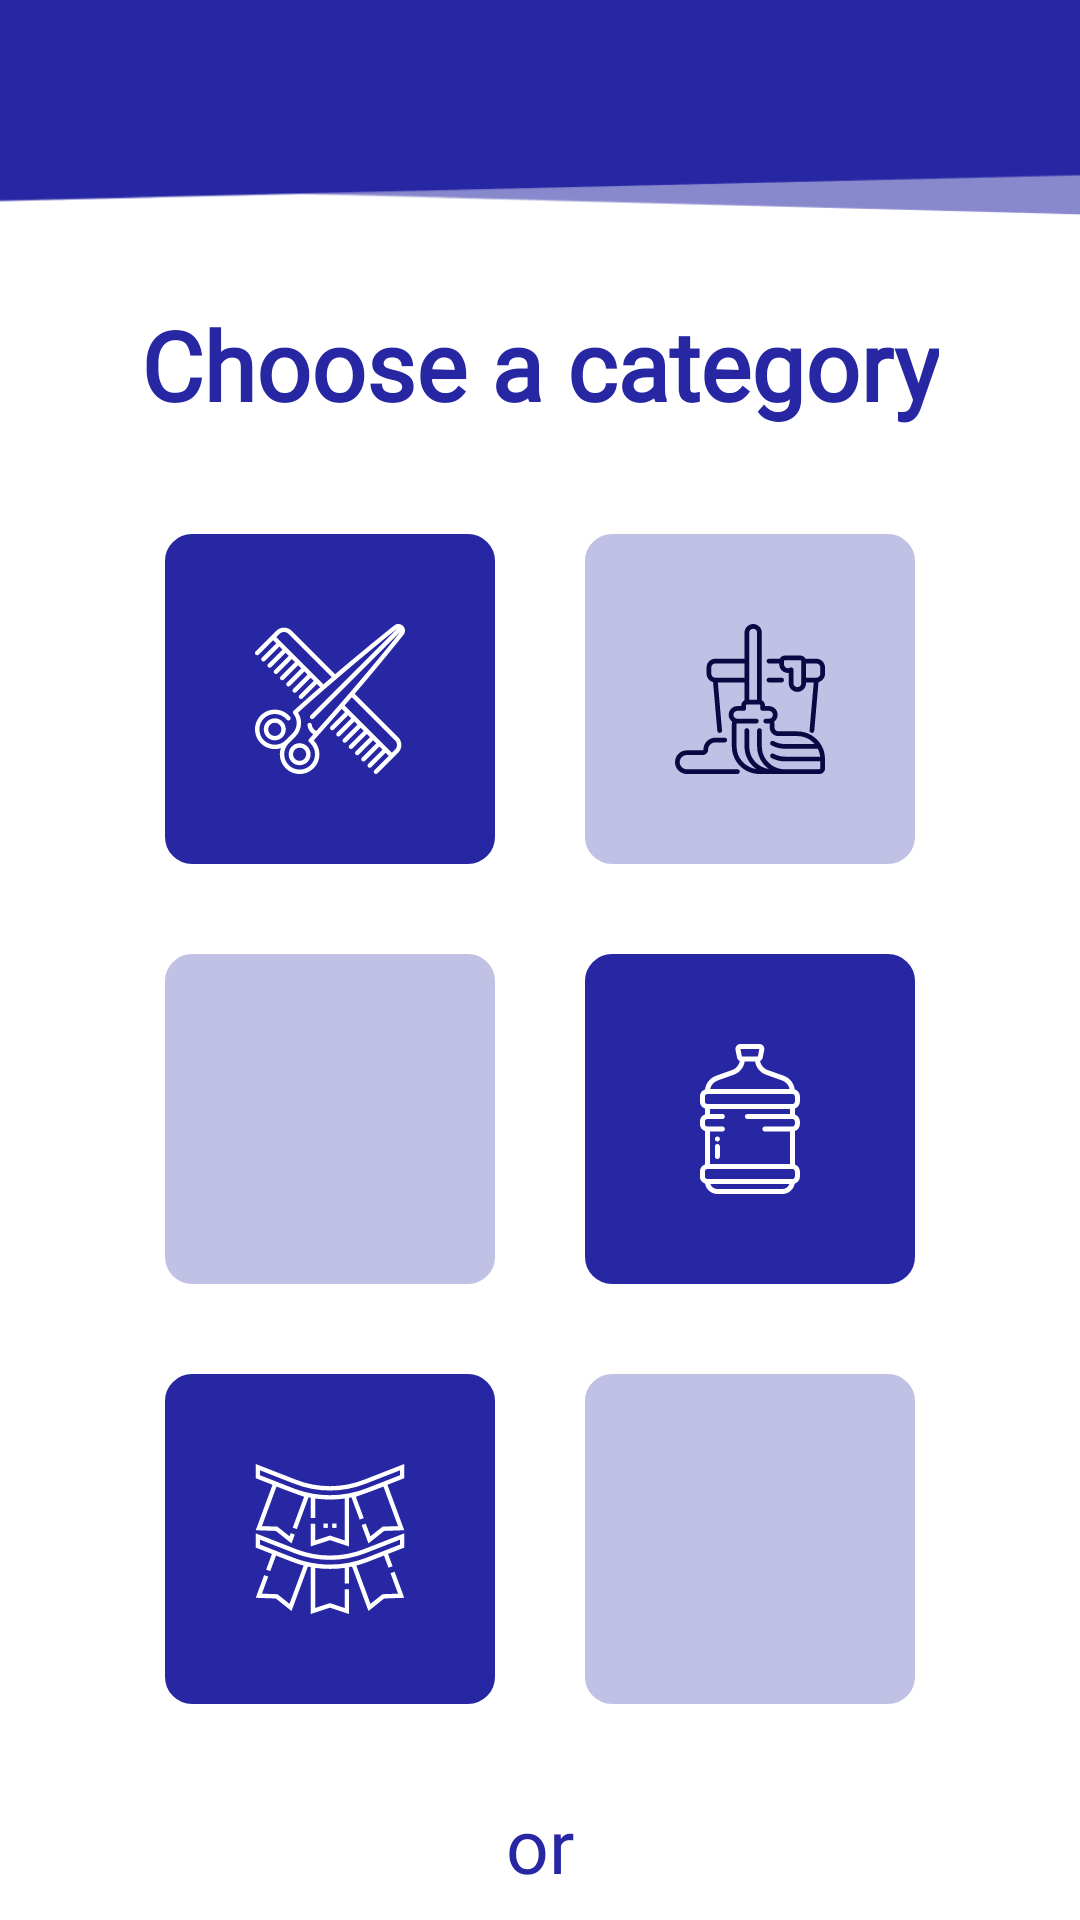

This screen was rendered from an Android layout file. Write that file and the resources it references.
<!-- AndroidManifest.xml: application theme AppTheme -->
<!-- res/layout/fragment_services_tech.xml -->
<?xml version="1.0" encoding="utf-8"?>
<androidx.constraintlayout.widget.ConstraintLayout xmlns:android="http://schemas.android.com/apk/res/android"
    xmlns:app="http://schemas.android.com/apk/res-auto"
    xmlns:tools="http://schemas.android.com/tools"
    android:layout_width="match_parent"
    android:layout_height="match_parent"
    android:background="#FFFFFF">

    <ImageView
        android:id="@+id/imageView2"
        android:layout_width="450dp"
        android:layout_height="80dp"
        android:scaleType="fitXY"
        app:layout_constraintEnd_toEndOf="parent"
        app:layout_constraintStart_toStartOf="parent"
        app:layout_constraintTop_toTopOf="parent"
        app:srcCompat="@drawable/backblue" />


    <TextView
        android:id="@+id/textView4"
        android:layout_width="wrap_content"
        android:layout_height="wrap_content"
        android:layout_marginTop="20dp"
        android:fontFamily="@font/apercumono"
        android:text="Choose a category"
        android:textColor="#2727A4"
        android:textSize="32dp"
        android:textStyle="bold"
        app:layout_constraintEnd_toEndOf="parent"
        app:layout_constraintStart_toStartOf="parent"
        app:layout_constraintTop_toBottomOf="@+id/imageView2" />

    <LinearLayout
        android:id="@+id/linearLayout5"
        android:layout_width="wrap_content"
        android:layout_height="wrap_content"
        android:layout_margin="20dp"
        android:orientation="vertical"
        app:layout_constraintEnd_toEndOf="parent"
        app:layout_constraintStart_toStartOf="parent"
        app:layout_constraintTop_toBottomOf="@+id/textView4">

        <LinearLayout
            android:layout_width="wrap_content"
            android:layout_height="wrap_content">

            <ImageButton
                android:id="@+id/imageButton3"
                android:layout_width="110dp"
                android:layout_height="110dp"
                android:layout_margin="15dp"
                android:background="@drawable/rounded_edges"
                android:backgroundTint="#2727A4"
                android:paddingLeft="30dip"
                android:paddingTop="1dip"
                android:paddingRight="30dip"
                android:scaleType="centerInside"
                android:tint="#FFFFFF"
                app:srcCompat="@drawable/salon"
                tools:ignore="VectorDrawableCompat" />

            <ImageButton
                android:id="@+id/imageButton1"
                android:layout_width="110dp"
                android:layout_height="110dp"
                android:layout_margin="15dp"
                android:background="@drawable/rounded_edges"
                android:backgroundTint="#C1C1E6"
                android:paddingLeft="30dip"
                android:paddingTop="1dip"
                android:paddingRight="30dip"
                android:scaleType="centerInside"
                android:tint="#080842"
                app:srcCompat="@drawable/clean" />


        </LinearLayout>

        <LinearLayout
            android:layout_width="wrap_content"
            android:layout_height="wrap_content">

            <ImageButton
                android:id="@+id/imageButton2"
                android:layout_width="110dp"
                android:layout_height="110dp"
                android:layout_margin="15dp"
                android:background="@drawable/rounded_edges"
                android:backgroundTint="#C1C1E6"
                android:paddingLeft="30dip"
                android:paddingTop="1dip"
                android:paddingRight="30dip"
                android:scaleType="centerInside"
                android:tint="#080842"
                app:srcCompat="@drawable/tools" />


            <ImageButton
                android:id="@+id/imageButton4"
                android:layout_width="110dp"
                android:layout_height="110dp"
                android:layout_margin="15dp"
                android:background="@drawable/rounded_edges"
                android:backgroundTint="#2727A4"
                android:paddingLeft="30dip"
                android:paddingTop="1dip"
                android:paddingRight="30dip"
                android:scaleType="centerInside"
                android:tint="#FFFFFF"
                app:srcCompat="@drawable/ic_water_bottle"
                tools:ignore="VectorDrawableCompat" />

        </LinearLayout>

        <LinearLayout
            android:layout_width="wrap_content"
            android:layout_height="wrap_content">

            <ImageButton
                android:id="@+id/imageButton6"
                android:layout_width="110dp"
                android:layout_height="110dp"
                android:layout_margin="15dp"
                android:background="@drawable/rounded_edges"
                android:backgroundTint="#2727A4"
                android:paddingLeft="30dip"
                android:paddingTop="1dip"
                android:paddingRight="30dip"
                android:scaleType="centerInside"
                android:tint="#FFFFFF"
                app:srcCompat="@drawable/decor"
                tools:ignore="VectorDrawableCompat" />

            <ImageButton
                android:id="@+id/imageButton5"
                android:layout_width="110dp"
                android:layout_height="110dp"
                android:layout_margin="15dp"
                android:background="@drawable/rounded_edges"
                android:backgroundTint="#C1C1E6"
                android:paddingLeft="30dip"
                android:paddingTop="1dip"
                android:paddingRight="30dip"
                android:scaleType="centerInside"
                android:tint="#080842"
                app:srcCompat="@drawable/chef"
                tools:ignore="VectorDrawableCompat" />

        </LinearLayout>


    </LinearLayout>

    <TextView
        android:id="@+id/textView7"
        android:layout_width="wrap_content"
        android:layout_height="wrap_content"
        android:layout_marginTop="15dp"
        android:fontFamily="@font/apercumono"
        android:text="or"
        android:textColor="#2727a4"
        android:textSize="25sp"
        app:layout_constraintEnd_toEndOf="parent"
        app:layout_constraintHorizontal_bias="0.5"
        app:layout_constraintStart_toStartOf="parent"
        app:layout_constraintTop_toBottomOf="@+id/linearLayout5" />

    <Button
        android:id="@+id/btn_services_search_tech"
        android:layout_width="wrap_content"
        android:layout_height="wrap_content"
        android:layout_marginBottom="16dp"
        android:background="@drawable/btn_bg_col"
        android:fontFamily="@font/apercumono"
        android:paddingHorizontal="20dp"
        android:text="Search for Technician Nearby"
        android:textAllCaps="false"
        android:textColor="#FFFFFF"
        android:textSize="15sp"
        app:layout_constraintBottom_toBottomOf="parent"
        app:layout_constraintEnd_toEndOf="parent"
        app:layout_constraintHorizontal_bias="0.5"
        app:layout_constraintStart_toStartOf="parent"
        app:layout_constraintTop_toBottomOf="@+id/textView7" />

</androidx.constraintlayout.widget.ConstraintLayout>
<!-- resources referenced by this layout -->
<resources>
  <!-- drawable backblue: png bitmap (drawable-xxhdpi, 5191 bytes) -->
  <!-- drawable btn_bg_col (drawable) -->
  <?xml version="1.0" encoding="utf-8"?>
  <shape xmlns:android="http://schemas.android.com/apk/res/android"
      android:shape="rectangle">
      <solid android:color="#2727a4"/>
      <stroke android:width="5dp"/>
      <stroke android:color="#2727a4"/>
      <corners android:radius="13dp"/>
  </shape>
  <!-- drawable clean: vector/xml drawable (drawable, 5183 chars, omitted) -->
  <!-- drawable decor: vector/xml drawable (drawable, 2513 chars, omitted) -->
  <!-- drawable ic_water_bottle: vector/xml drawable (drawable, 3497 chars, omitted) -->
  <!-- drawable rounded_edges (drawable) -->
  <?xml version="1.0" encoding="utf-8"?>
  <shape xmlns:android="http://schemas.android.com/apk/res/android" >
      <stroke
          android:width="8dp"
           />
      <padding
          android:left="1dp"
          android:right="1dp"
          android:bottom="1dp"
          android:top="1dp" />
  
      <corners android:radius="5dp" />
  </shape>
  <!-- drawable salon: vector/xml drawable (drawable, 6224 chars, omitted) -->
  <style name="AppTheme" parent="Theme.AppCompat.Light.NoActionBar">
          <item name="colorPrimary">#2727A4</item>
          <item name="colorPrimaryDark">#2727A4</item>
          <item name="colorAccent">#2727A4</item>
      </style>
</resources>
